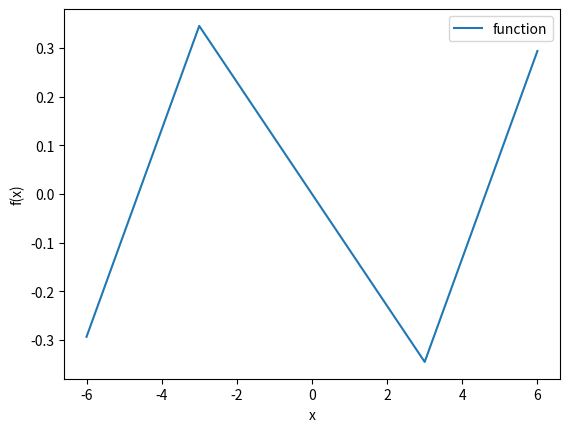

Python code for this plot:
import numpy as np
import matplotlib.pyplot as plt

N=5
lb,ub = -6,6
freq_cos = 0.05
freq_sin = 0.3
f = lambda x: np.cos(freq_cos*2*np.pi*x)*np.sin(freq_sin*2*np.pi*x)
x = np.linspace(lb,ub,N)
print(x)
print(f(x))

p_f, = plt.plot(x,f(x))
plt.legend([p_f], ['function'])
plt.xlabel('x')
plt.ylabel('f(x)')
plt.show()
